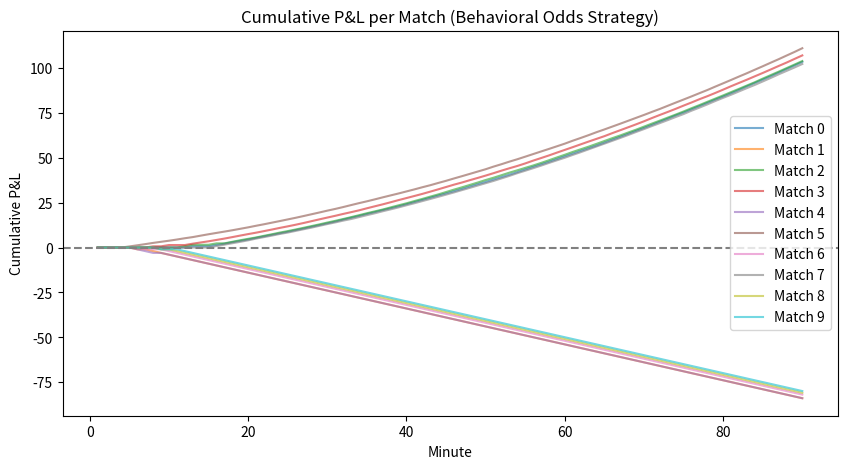

Reproduce this figure in Python.
import pandas as pd
import numpy as np
import matplotlib.pyplot as plt

# STEP 1: SIMULATE MULTIPLE MATCHES

np.random.seed(42)

def simulate_match(match_id, minutes=90):
    """Generate fake minute-by-minute odds for two teams"""
    odds_A = np.linspace(1.5, 3.0, minutes) + np.random.normal(0, 0.05, minutes)
    odds_B = np.linspace(3.0, 1.8, minutes) + np.random.normal(0, 0.05, minutes)

    df = pd.DataFrame({
        'match_id': match_id,
        'minute': np.arange(1, minutes + 1),
        'odds_A': np.clip(odds_A, 1.01, None),
        'odds_B': np.clip(odds_B, 1.01, None)
    })

    # Implied probabilities
    df['prob_A'] = 1 / df['odds_A']
    df['prob_B'] = 1 / df['odds_B']

    # Randomly assign winner
    winner = np.random.choice(['A', 'B'], p=[0.5, 0.5])
    df['winner'] = winner
    return df

# Simulate 10 matches
matches = [simulate_match(i) for i in range(10)]
df_all = pd.concat(matches, ignore_index=True)

# STEP 2: DEFINE STRATEGY PARAMETERS

threshold = -0.10  # 10% drop in implied probability
initial_probs = df_all.groupby('match_id')[['prob_A', 'prob_B']].first().rename(columns={'prob_A':'P0_A','prob_B':'P0_B'})

# Merge starting probabilities into main DataFrame
df_all = df_all.merge(initial_probs, on='match_id')

# Calculate percent change in probabilities
df_all['pct_change_A'] = (df_all['prob_A'] - df_all['P0_A']) / df_all['P0_A']
df_all['pct_change_B'] = (df_all['prob_B'] - df_all['P0_B']) / df_all['P0_B']

# Generate buy signals
df_all['signal_A'] = np.where(df_all['pct_change_A'] <= threshold, 1, 0)
df_all['signal_B'] = np.where(df_all['pct_change_B'] <= threshold, 1, 0)

# STEP 3: DEFINE BET RETURN FUNCTION

def bet_return(row, team):
    """Return profit/loss for a single signal"""
    signal = row[f'signal_{team}']
    odds = row[f'odds_{team}']
    winner = row['winner']
    if signal == 1:
        if winner == team:
            return odds - 1  # win
        else:
            return -1        # lose
    else:
        return 0             # no bet

# Apply returns for each team
df_all['return_A'] = df_all.apply(lambda x: bet_return(x, 'A'), axis=1)
df_all['return_B'] = df_all.apply(lambda x: bet_return(x, 'B'), axis=1)


# STEP 4: AGGREGATE RESULTS BY MATCH

summary = df_all.groupby('match_id').agg({
    'signal_A':'sum',
    'signal_B':'sum',
    'return_A':'sum',
    'return_B':'sum'
}).reset_index()

summary['total_return'] = summary['return_A'] + summary['return_B']
summary['bets_made'] = summary['signal_A'] + summary['signal_B']

# Portfolio-level performance
total_bets = summary['bets_made'].sum()
total_pnl = summary['total_return'].sum()
avg_return = total_pnl / total_bets if total_bets > 0 else 0

# STEP 5: PORTFOLIO PERFORMANCE TRACKING

df_all['portfolio_return'] = df_all['return_A'] + df_all['return_B']
df_all['cumulative_PnL'] = df_all.groupby('match_id')['portfolio_return'].cumsum()

# ------------------------------
# STEP 6: VISUALIZATION

plt.figure(figsize=(10, 5))
for mid, group in df_all.groupby('match_id'):
    plt.plot(group['minute'], group['cumulative_PnL'], label=f'Match {mid}', alpha=0.6)
plt.axhline(0, color='gray', linestyle='--')
plt.title('Cumulative P&L per Match (Behavioral Odds Strategy)')
plt.xlabel('Minute')
plt.ylabel('Cumulative P&L')
plt.legend()
plt.show()


# STEP 7: RESULTS SUMMARY


print("========== BACKTEST SUMMARY ==========")
print(f"Total Matches Simulated: {summary.shape[0]}")
print(f"Total Bets Made: {total_bets}")
print(f"Total P&L: {total_pnl:.2f}")
print(f"Average Return per Bet: {avg_return:.3f}")
print("======================================")
print(summary[['match_id', 'bets_made', 'total_return']])
